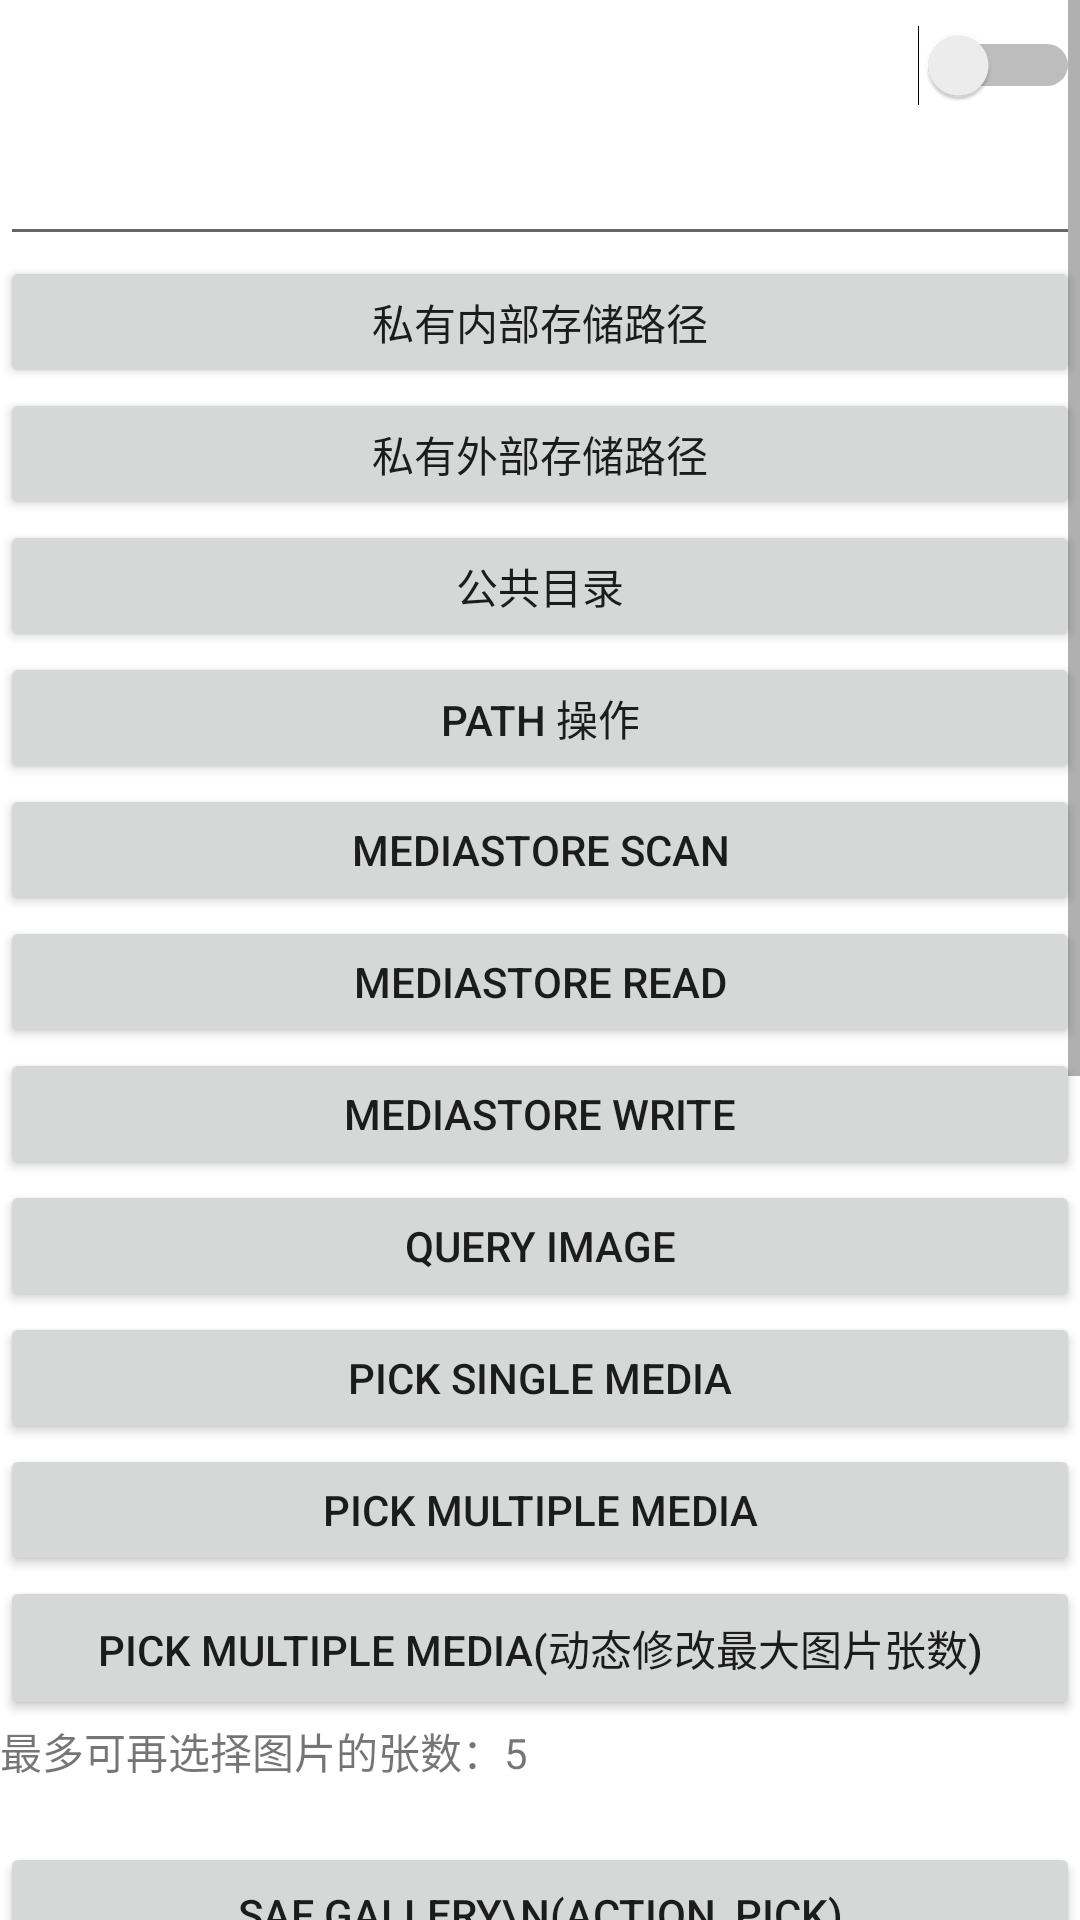

Reconstruct the res/layout file that produces this screen, plus the resources it refers to.
<!-- AndroidManifest.xml: application theme Theme.EFCore -->
<!-- res/layout/activity_file.xml -->
<?xml version="1.0" encoding="utf-8"?>
<LinearLayout xmlns:android="http://schemas.android.com/apk/res/android"
  xmlns:app="http://schemas.android.com/apk/res-auto"
  xmlns:tools="http://schemas.android.com/tools"
  android:id="@+id/main"
  android:layout_width="match_parent"
  android:layout_height="match_parent"
  android:orientation="vertical"
  tools:context=".MainActivity">

  <ScrollView
    android:layout_width="match_parent"
    android:layout_height="wrap_content">

    <LinearLayout
      android:layout_width="match_parent"
      android:layout_height="wrap_content"
      android:orientation="vertical">

      <LinearLayout
        android:layout_width="match_parent"
        android:layout_height="44dp"
        android:gravity="center_vertical"
        android:orientation="horizontal">

        <TextView
          android:id="@+id/tvWriteFile"
          android:layout_width="0dp"
          android:layout_height="wrap_content"
          android:layout_weight="1"
          android:text="" />

        <Switch
          android:id="@+id/assetsFileSwitch"
          android:layout_width="wrap_content"
          android:layout_height="wrap_content" />

      </LinearLayout>

      <EditText
        android:id="@+id/etTarget"
        android:layout_width="match_parent"
        android:layout_height="wrap_content"
        android:maxLines="1"
        android:singleLine="true" />

      <Button
        android:id="@+id/btnPrivate"
        android:layout_width="match_parent"
        android:layout_height="44dp"
        android:gravity="center"
        android:text="私有内部存储路径" />

      <Button
        android:id="@+id/btnExternal"
        android:layout_width="match_parent"
        android:layout_height="44dp"
        android:gravity="center"
        android:text="私有外部存储路径" />

      <Button
        android:id="@+id/btnGrantUri"
        android:layout_width="match_parent"
        android:layout_height="44dp"
        android:gravity="center"
        android:text="Uri 权限"
        android:visibility="gone" />

      <Button
        android:id="@+id/btnPublic"
        android:layout_width="match_parent"
        android:layout_height="44dp"
        android:gravity="center"
        android:text="公共目录" />

      <Button
        android:id="@+id/btnPath"
        android:layout_width="match_parent"
        android:layout_height="44dp"
        android:gravity="center"
        android:text="Path 操作" />

      <Button
        android:id="@+id/btnMediaScan"
        android:layout_width="match_parent"
        android:layout_height="44dp"
        android:gravity="center"
        android:text="MediaStore Scan" />

      <Button
        android:id="@+id/btnMediaRead"
        android:layout_width="match_parent"
        android:layout_height="44dp"
        android:gravity="center"
        android:text="MediaStore Read" />

      <Button
        android:id="@+id/btnMediaWrite"
        android:layout_width="match_parent"
        android:layout_height="44dp"
        android:gravity="center"
        android:text="MediaStore Write" />

      <Button
        android:id="@+id/btnQueryImage"
        android:layout_width="match_parent"
        android:layout_height="44dp"
        android:gravity="center"
        android:text="Query Image" />

      <Button
        android:id="@+id/btnPickSingle"
        android:layout_width="match_parent"
        android:layout_height="44dp"
        android:gravity="center"
        android:text="Pick Single Media" />

      <Button
        android:id="@+id/btnPickMultiple1"
        android:layout_width="match_parent"
        android:layout_height="44dp"
        android:gravity="center"
        android:text="Pick Multiple Media" />

      <Button
        android:id="@+id/btnPickMultiple2"
        android:layout_width="match_parent"
        android:layout_height="wrap_content"
        android:gravity="center"
        android:text="Pick Multiple Media(动态修改最大图片张数)" />

      <LinearLayout
        android:layout_width="match_parent"
        android:layout_height="wrap_content"
        android:orientation="horizontal">

        <TextView
          android:layout_width="wrap_content"
          android:layout_height="wrap_content"
          android:text="最多可再选择图片的张数：" />

        <TextView
          android:id="@+id/pickMultipleHint"
          android:layout_width="wrap_content"
          android:layout_height="wrap_content"
          android:text="5"/>
      </LinearLayout>

      <Button
        android:id="@+id/btnSafImage1"
        android:layout_width="match_parent"
        android:layout_height="wrap_content"
        android:layout_marginTop="20dp"
        android:gravity="center"
        android:text="SAF Gallery\n(ACTION_PICK)" />

      <Button
        android:id="@+id/btnSafImage2"
        android:layout_width="match_parent"
        android:layout_height="wrap_content"
        android:gravity="center"
        android:text="SAF Gallery\n(ACTION_GET_CONTENT)" />

      <Button
        android:id="@+id/btnSafImage3"
        android:layout_width="match_parent"
        android:layout_height="wrap_content"
        android:gravity="center"
        android:text="SAF Gallery\n(ACTION_OPEN_DOCUMENT)" />

      <Button
        android:id="@+id/btnSafImage4"
        android:layout_width="match_parent"
        android:layout_height="wrap_content"
        android:gravity="center"
        android:text="SAF Gallery\n(ACTION_OPEN_DOCUMENT_TREE)" />

      <Button
        android:id="@+id/btnSafImage5"
        android:layout_width="match_parent"
        android:layout_height="wrap_content"
        android:gravity="center"
        android:text="SAF Gallery\n(ACTION_CREATE_DOCUMENT)" />

      <Button
        android:id="@+id/delete_saf_file"
        android:layout_width="match_parent"
        android:layout_height="44dp"
        android:gravity="center"
        android:text="删除 saf 中的文件" />

      <Button
        android:id="@+id/write_saf_file"
        android:layout_width="match_parent"
        android:layout_height="44dp"
        android:gravity="center"
        android:text="saf write" />

      <ImageView
        android:id="@+id/ivImage"
        android:layout_width="match_parent"
        android:layout_height="200dp" />
    </LinearLayout>

  </ScrollView>

</LinearLayout>
<!-- resources referenced by this layout -->
<resources>
  <style name="Theme.EFCore" parent="Theme.MaterialComponents.DayNight.NoActionBar">
          
          <item name="colorPrimary">@color/purple_500</item>
          <item name="colorPrimaryVariant">@color/purple_700</item>
          <item name="colorOnPrimary">@color/white</item>
          
          <item name="colorSecondary">@color/teal_200</item>
          <item name="colorSecondaryVariant">@color/teal_700</item>
          <item name="colorOnSecondary">@color/black</item>
          
          <item name="android:statusBarColor">?attr/colorPrimaryVariant</item>
          
      </style>
  <!-- not gathered from this repository: default colours our renderer supplied (Android Studio template values) -->
  <color name="purple_500">#FF6200EE</color>
  <color name="purple_700">#FF3700B3</color>
  <color name="teal_200">#FF03DAC5</color>
  <color name="teal_700">#FF018786</color>
  <color name="black">#FF000000</color>
  <color name="white">#FFFFFFFF</color>
</resources>
